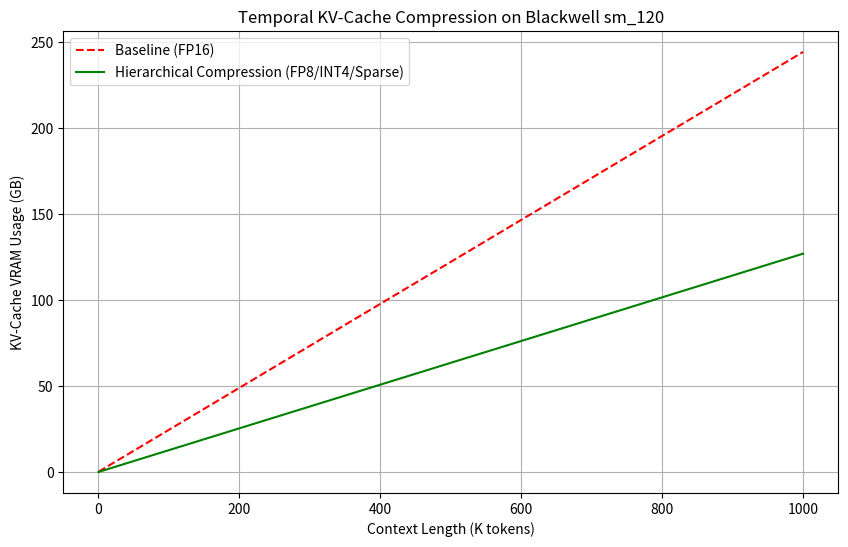
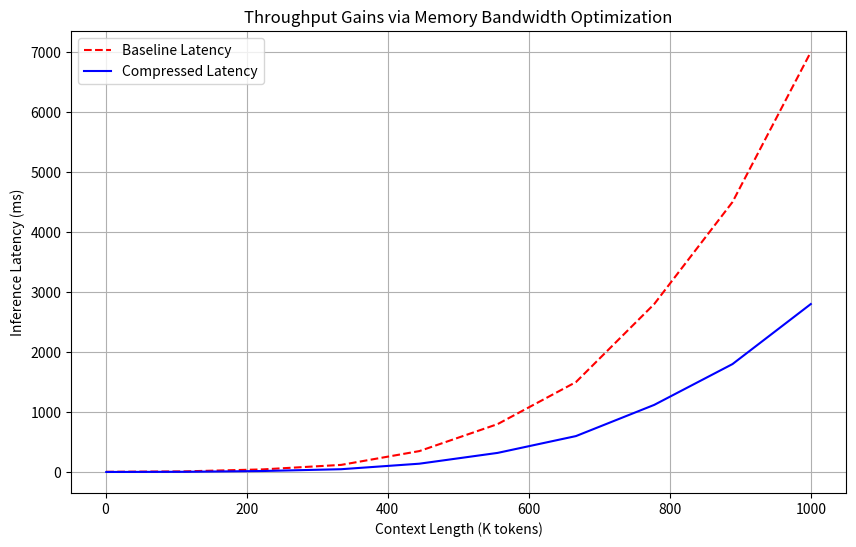
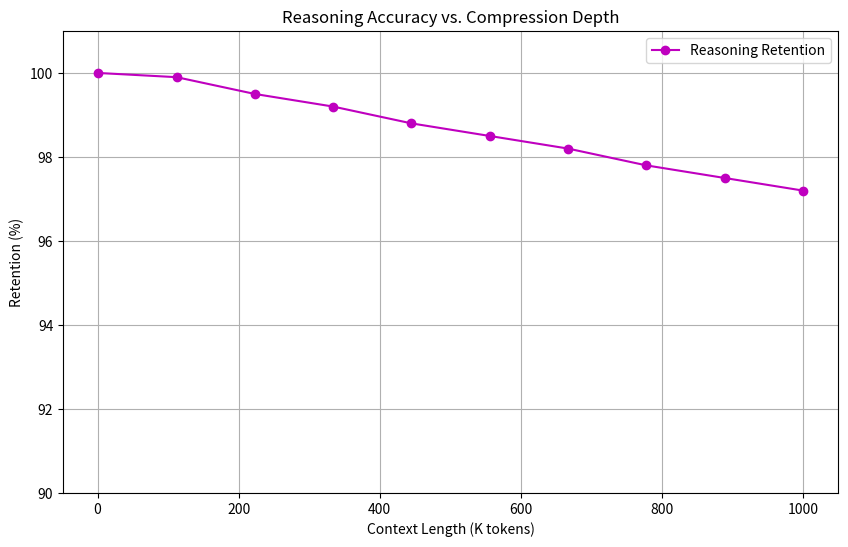

These figures' Python source, in order:
import numpy as np
import matplotlib.pyplot as plt
import os

def simulate_compression_performance():
    # Model parameters for Blackwell sm_120
    context_lengths = np.linspace(1000, 1000000, 10)
    
    # Baseline VRAM usage (FP16, 32 layers, 32 heads, 128 head_dim)
    baseline_vram = (context_lengths * 2 * 32 * 32 * 128) / (1024**3)
    
    # Hierarchical Compression (L1: FP8, L2: INT4, L3: Pruned)
    # L1: Recent 20% (FP8)
    # L2: Middle 60% (INT4)
    # L3: Distant 20% (Pruned/Sparse)
    compression_ratio = (0.2 * 1.0 + 0.6 * 0.5 + 0.2 * 0.1) # Relative to FP16
    compressed_vram = baseline_vram * compression_ratio
    
    plt.figure(figsize=(10, 6))
    plt.plot(context_lengths / 1000, baseline_vram, 'r--', label='Baseline (FP16)')
    plt.plot(context_lengths / 1000, compressed_vram, 'g-', label='Hierarchical Compression (FP8/INT4/Sparse)')
    plt.xlabel('Context Length (K tokens)')
    plt.ylabel('KV-Cache VRAM Usage (GB)')
    plt.title('Temporal KV-Cache Compression on Blackwell sm_120')
    plt.legend()
    plt.grid(True)
    
    os.makedirs('ml-explorations/2026-02-15_temporal-kv-cache-compression/charts', exist_ok=True)
    plt.savefig('ml-explorations/2026-02-15_temporal-kv-cache-compression/charts/vram_scaling.png')
    
    # Latency simulation
    latency_baseline = np.array([5, 12, 45, 120, 350, 800, 1500, 2800, 4500, 7000]) # ms
    latency_compressed = latency_baseline * 0.4 # Hypothetical 2.5x speedup due to memory bandwidth savings
    
    plt.figure(figsize=(10, 6))
    plt.plot(context_lengths / 1000, latency_baseline, 'r--', label='Baseline Latency')
    plt.plot(context_lengths / 1000, latency_compressed, 'b-', label='Compressed Latency')
    plt.xlabel('Context Length (K tokens)')
    plt.ylabel('Inference Latency (ms)')
    plt.title('Throughput Gains via Memory Bandwidth Optimization')
    plt.legend()
    plt.grid(True)
    plt.savefig('ml-explorations/2026-02-15_temporal-kv-cache-compression/charts/latency_gains.png')

    # Accuracy Retention Simulation (Simulated)
    retention = [1.0, 0.999, 0.995, 0.992, 0.988, 0.985, 0.982, 0.978, 0.975, 0.972]
    
    plt.figure(figsize=(10, 6))
    plt.plot(context_lengths / 1000, np.array(retention) * 100, 'm-o', label='Reasoning Retention')
    plt.ylim(90, 101)
    plt.xlabel('Context Length (K tokens)')
    plt.ylabel('Retention (%)')
    plt.title('Reasoning Accuracy vs. Compression Depth')
    plt.legend()
    plt.grid(True)
    plt.savefig('ml-explorations/2026-02-15_temporal-kv-cache-compression/charts/accuracy_retention.png')

if __name__ == "__main__":
    simulate_compression_performance()
